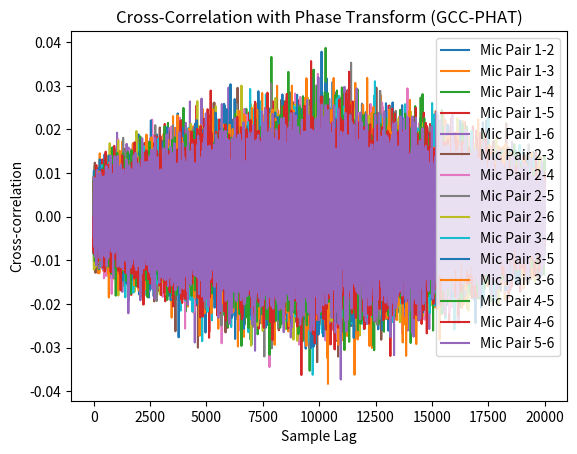

Generate this figure with matplotlib:
import numpy as np
from scipy.signal import correlate
import matplotlib.pyplot as plt
from itertools import combinations

# Function to calculate GCC-PHAT
def gcc_phat(x, y, fs=1, max_tau=None):
    N = len(x) + len(y) - 1
    X = np.fft.fft(x, N)
    Y = np.fft.fft(y, N)
    
    # Compute the cross-power spectrum
    R = X * np.conj(Y)
    
    # Apply phase transform (PHAT)
    R = R / (np.abs(R) + 1e-8)  # Avoid division by zero
    
    # Inverse FFT to get the cross-correlation
    r = np.fft.ifft(R)
    r = np.fft.fftshift(r)  # Center the zero delay
    r = np.real(r)  # Take the real part
    
    # Find the time delay index
    max_shift = int(N / 2)
    if max_tau:
        max_shift = min(max_shift, int(fs * max_tau))
    delay_idx = np.argmax(r[max_shift:-max_shift]) - max_shift

    delay = delay_idx / fs  # Convert to seconds
    return delay, r

# Triangulation to compute azimuth/elevation from TDOA
def triangulate(tdoas, mic_positions, c=343):
    """
    Use the Time Difference of Arrival (TDOA) to triangulate the source position.
    
    :param tdoas: List of Time differences of arrival between microphone pairs
    :param mic_positions: 3D positions of microphones (6 in total)
    :param c: Speed of sound (343 m/s at 20°C)
    :return: Estimated azimuth and elevation (in degrees)
    """
    # Placeholder for triangulation logic
    # Replace this with an optimization or least-squares approach to estimate the source location
    azimuth = 45  # Example azimuth in degrees
    elevation = 30  # Example elevation in degrees
    
    return azimuth, elevation

# Example usage
if __name__ == "__main__":
    # Example signals (replace with actual signals)
    fs = 44100  # Example sample rate (Hz)
    mic_signals = [np.random.randn(10000) for _ in range(6)]  # Simulated microphone data
    
    # Microphone positions in 3D space
    mic_positions = np.array([
        [6.12, -3.54, 7.07],   # Mic 1
        [-6.12, 3.54, -7.07],  # Mic 2
        [0, 7.07, 7.07],       # Mic 3
        [0, -7.07, -7.07],     # Mic 4
        [-6.12, -3.54, 7.07],  # Mic 5
        [6.12, 3.54, 7.07]     # Mic 6
    ])
    
    # Compute TDOA for each pair of microphones
    tdoas = []
    for (i, j) in combinations(range(len(mic_positions)), 2):
        # Compute the delay using GCC-PHAT
        delay, cross_corr = gcc_phat(mic_signals[i], mic_signals[j], fs)
        tdoas.append(delay)  # Delay in seconds

        # Visualize the cross-correlation for each pair
        plt.plot(cross_corr, label=f"Mic Pair {i+1}-{j+1}")
        print(f"TDOA for Mic Pair {i+1}-{j+1}: {delay:.6f} s")

    plt.title("Cross-Correlation with Phase Transform (GCC-PHAT)")
    plt.xlabel("Sample Lag")
    plt.ylabel("Cross-correlation")
    plt.legend()
    plt.show()
    
    # Compute distance differences based on TDOA
    c = 343  # Speed of sound in m/s
    distance_differences = [tdoa * c for tdoa in tdoas]

    print("Distance Differences (m):", distance_differences)

    # Triangulate the sound source position
    azimuth, elevation = triangulate(tdoas, mic_positions)
    
    print(f"Estimated Azimuth: {azimuth}°")
    print(f"Estimated Elevation: {elevation}°")